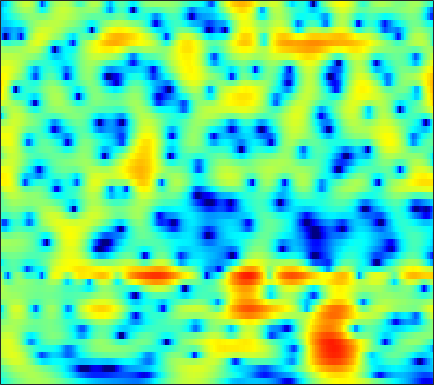

Values plotted in this chart, from the file beside it:
-5.0588, -4.4308, -3.6374, -2.898, -2.3847, -1.7566, -1.186, -0.79051, -0.30504, 0.13064, 0.51383, 0.76677, 1.0575, 1.2899, 1.4256, 1.5548, 1.6232, 1.6354, 1.6001, 1.5084, 1.3618, 1.2163, 0.97548, 0.68413
-3.491, -2.908, -2.172, -1.49, -1.019, -0.447, 0.06074, 0.3983, 0.7916, 1.119, 1.38, 1.533, 1.679, 1.76, 1.778, 1.748, 1.655, 1.546, 1.346, 1.087, 0.7693, 0.492, 0.07057, -0.4101
-2.398, -1.602, -0.6759, 0.1095, 0.6108, 1.167, 1.601, 1.85, 2.081, 2.204, 2.224, 2.174, 2.03, 1.804, 1.587, 1.248, 0.8638, 0.5521, 0.1173, -0.3288, -0.7784, -1.118, -1.578, -2.054
0.4986, 1.219, 2.027, 2.667, 3.038, 3.388, 3.576, 3.61, 3.508, 3.236, 2.787, 2.331, 1.555, 0.5847, -0.2739, -1.582, -3.034, -4.156, -5.527, -6.475, -6.794, -6.685, -6.31, -5.896
2.496, 2.997, 3.538, 3.925, 4.111, 4.214, 4.151, 3.991, 3.621, 3.071, 2.325, 1.627, 0.4907, -0.9203, -2.191, -4.242, -6.798, -9.093, -12.3, -13.74, -12.25, -10.68, -9.033, -8.02
2.937, 3.343, 3.736, 3.955, 3.999, 3.895, 3.6, 3.259, 2.65, 1.888, 0.9978, 0.276, -0.7113, -1.672, -2.341, -3.121, -3.747, -4.106, -4.422, -4.571, -4.585, -4.543, -4.505, -4.588
3.171, 3.609, 3.984, 4.122, 4.062, 3.758, 3.18, 2.554, 1.426, -0.08365, -2.049, -3.859, -6.762, -9.691, -10.64, -9.267, -7.019, -5.569, -4.044, -2.936, -2.14, -1.702, -1.306, -1.111
2.244, 2.665, 3.025, 3.163, 3.12, 2.869, 2.388, 1.869, 0.9544, -0.2288, -1.677, -2.906, -4.572, -5.829, -6.141, -5.635, -4.536, -3.64, -2.544, -1.637, -0.9394, -0.5512, -0.2023, -0.02179
1.007, 1.302, 1.6, 1.78, 1.833, 1.792, 1.625, 1.421, 1.058, 0.6146, 0.1235, -0.2454, -0.6875, -1.029, -1.19, -1.271, -1.222, -1.117, -0.9275, -0.7197, -0.5285, -0.4179, -0.3359, -0.3353
-0.005966, 0.2544, 0.6326, 1.007, 1.251, 1.493, 1.604, 1.594, 1.471, 1.235, 0.9087, 0.6186, 0.2074, -0.1995, -0.4607, -0.7105, -0.8284, -0.8338, -0.7515, -0.6116, -0.4618, -0.3742, -0.3131, -0.3443
-3.487, -2.443, -0.8319, 0.5931, 1.45, 2.284, 2.789, 2.957, 2.913, 2.569, 1.939, 1.283, 0.1847, -1.13, -2.161, -3.291, -3.69, -3.366, -2.409, -1.323, -0.3971, 0.126, 0.5631, 0.6968
-6.716, -4.14, -1.198, 0.8873, 1.991, 2.99, 3.557, 3.738, 3.663, 3.213, 2.366, 1.435, -0.2912, -2.779, -5.442, -10.56, -13.15, -9.289, -5.012, -2.29, -0.5273, 0.3613, 1.072, 1.314
0.2404, 0.4334, 0.8415, 1.281, 1.586, 1.897, 2.066, 2.077, 1.936, 1.625, 1.126, 0.6422, -0.1184, -0.9114, -1.48, -2.057, -2.288, -2.194, -1.802, -1.277, -0.7733, -0.4675, -0.1966, -0.1059
1.666, 1.547, 1.402, 1.29, 1.236, 1.193, 1.134, 1.061, 0.9216, 0.7344, 0.4984, 0.2934, -0.01398, -0.3101, -0.495, -0.6843, -0.8128, -0.8588, -0.8417, -0.7727, -0.6904, -0.6449, -0.6135, -0.6316
2.227, 1.756, 1.224, 0.8706, 0.703, 0.5833, 0.541, 0.5371, 0.5149, 0.4545, 0.3598, 0.2673, 0.1141, -0.08148, -0.2157, -0.3778, -0.4838, -0.5378, -0.555, -0.4987, -0.3958, -0.3182, -0.2427, -0.2435
2.029, 0.6475, -0.895, -1.641, -1.539, -0.8675, -0.07602, 0.4044, 0.8015, 0.9062, 0.7818, 0.6023, 0.3396, 0.065, -0.1716, -0.5033, -0.81, -0.9949, -1.109, -0.9131, -0.3618, 0.2055, 0.9566, 1.496
0.6996, -2.099, -8.319, -12.82, -7.619, -3.058, -0.7057, 0.1308, 0.3677, -0.193, -1.427, -2.643, -3.944, -4.156, -3.827, -3.555, -4.248, -5.634, -9.482, -13.23, -6.555, -2.603, 0.8781, 3.098
-2.761, -2.872, -2.873, -2.61, -2.403, -2.065, -1.821, -1.984, -2.769, -4.288, -6.936, -10.06, -14.54, -12.64, -9.818, -7.262, -6.145, -5.873, -5.698, -5.088, -3.525, -1.954, 0.07695, 1.805
-5.771, -4.349, -3.014, -2.293, -1.925, -1.638, -1.643, -1.785, -2.16, -2.765, -3.435, -3.926, -4.411, -4.504, -4.366, -4.035, -3.555, -3.192, -2.656, -2.01, -1.243, -0.5995, 0.3397, 1.277
-1.947, -1.595, -1.156, -0.8593, -0.6685, -0.5216, -0.5247, -0.576, -0.7264, -0.977, -1.258, -1.454, -1.739, -1.972, -2.095, -2.247, -2.318, -2.311, -2.24, -2.046, -1.699, -1.345, -0.7335, 0.006753
0.8442, 0.8166, 0.7726, 0.8001, 0.8012, 0.7684, 0.723, 0.6466, 0.4905, 0.2968, 0.02989, -0.1994, -0.5479, -0.9757, -1.344, -1.89, -2.548, -3.086, -3.835, -4.516, -4.876, -4.761, -4.038, -2.813
1.657, 1.494, 1.339, 1.278, 1.234, 1.192, 1.161, 1.108, 0.9954, 0.8371, 0.5936, 0.3466, -0.04714, -0.5647, -1.06, -1.876, -3.002, -4.126, -6.192, -9.457, -15.54, -22.56, -13.04, -7.119
-0.2839, -0.5796, -0.7312, -0.7268, -0.5994, -0.3563, -0.1592, -0.04648, 0.01871, -0.04842, -0.1948, -0.3702, -0.6652, -0.9975, -1.295, -1.766, -2.336, -2.886, -3.762, -4.72, -5.442, -5.423, -4.437, -2.714
-6.303, -7.459, -7.668, -6.39, -5.152, -3.764, -2.817, -2.387, -2.161, -2.269, -2.609, -2.915, -3.296, -3.449, -3.339, -2.981, -2.465, -2.051, -1.536, -1.03, -0.4976, -0.05005, 0.6476, 1.418
-10.27, -13.99, -13.82, -9.567, -7.016, -4.916, -3.713, -3.318, -3.409, -4.151, -5.726, -7.457, -10.59, -12.54, -10.71, -7.055, -4.213, -2.571, -0.8842, 0.3919, 1.402, 2.017, 2.701, 3.256
-3.341, -3.507, -3.458, -3.028, -2.588, -2.078, -1.775, -1.77, -2.127, -2.952, -4.337, -5.729, -7.716, -8.595, -7.58, -5.208, -2.887, -1.454, 0.07847, 1.246, 2.117, 2.612, 3.081, 3.367
-1.47, -1.192, -0.8797, -0.4994, -0.3139, -0.07966, 0.007635, -0.0222, -0.1806, -0.4963, -0.8548, -1.154, -1.423, -1.461, -1.289, -0.8374, -0.2572, 0.2127, 0.7898, 1.273, 1.609, 1.767, 1.857, 1.789
-1.556, -0.8818, -0.07015, 0.5013, 0.8317, 1.113, 1.24, 1.249, 1.164, 1.016, 0.8353, 0.7123, 0.5662, 0.504, 0.4829, 0.5307, 0.5999, 0.6453, 0.6693, 0.6044, 0.4545, 0.2663, -0.07115, -0.4942
-1.2, -0.007223, 1.234, 1.934, 2.306, 2.495, 2.466, 2.329, 2.014, 1.655, 1.266, 1.05, 0.8212, 0.6868, 0.6224, 0.5562, 0.4974, 0.3936, 0.1629, -0.2329, -0.7949, -1.37, -2.317, -3.404
2.204, 3.089, 3.857, 4.228, 4.264, 3.985, 3.382, 2.726, 1.646, 0.4412, -0.6712, -1.262, -1.59, -1.502, -1.249, -0.9534, -0.7542, -0.7191, -0.865, -1.252, -1.996, -2.828, -4.51, -7.107
5.554, 5.773, 5.784, 5.601, 5.174, 4.327, 2.981, 1.61, -0.8976, -4.487, -9.785, -14.32, -12.01, -8.045, -6.333, -4.951, -4.315, -4.028, -3.813, -3.704, -3.812, -4.034, -4.677, -5.754
6.077, 5.997, 5.801, 5.345, 4.859, 3.895, 2.565, 1.253, -0.8926, -3.545, -6.275, -7.888, -8.593, -8.392, -8.398, -8.946, -10, -10.83, -10.84, -9.387, -7.47, -6.31, -5.121, -4.365
4.72, 4.751, 4.774, 4.537, 4.295, 3.685, 2.883, 2.091, 0.9283, -0.4112, -1.739, -2.795, -4.142, -5.595, -6.856, -9.138, -12.59, -16.28, -18.05, -12.78, -8.88, -6.85, -4.936, -3.57
1.744, 2.383, 2.998, 3.37, 3.441, 3.325, 2.96, 2.553, 1.833, 0.9739, 0.03716, -0.7144, -1.733, -2.808, -3.577, -4.642, -5.493, -5.899, -5.969, -5.488, -4.632, -3.904, -2.991, -2.219
-1.286, 0.3447, 1.728, 2.631, 2.939, 3.096, 2.897, 2.605, 1.996, 1.269, 0.4402, -0.1491, -0.9189, -1.565, -1.963, -2.326, -2.515, -2.567, -2.488, -2.304, -2.018, -1.808, -1.512, -1.285
0.6784, 1.756, 2.813, 3.421, 3.657, 3.602, 3.223, 2.707, 1.8, 0.6419, -0.6819, -1.64, -2.671, -3.151, -3.177, -2.813, -2.338, -1.967, -1.548, -1.221, -1.044, -0.9849, -1.032, -1.196
3.908, 4.271, 4.668, 4.778, 4.726, 4.343, 3.634, 2.824, 1.335, -0.7759, -3.738, -6.845, -12.37, -13.15, -9.474, -5.99, -3.837, -2.785, -1.922, -1.503, -1.433, -1.542, -1.908, -2.447
4.716, 4.863, 4.95, 4.92, 4.722, 4.315, 3.603, 2.871, 1.553, -0.1943, -2.332, -4.214, -6.388, -6.888, -6.152, -4.695, -3.532, -2.956, -2.6, -2.715, -3.197, -3.809, -4.836, -6.02
3.7, 3.825, 3.932, 4.016, 3.99, 3.825, 3.477, 3.089, 2.418, 1.587, 0.6864, 0.01766, -0.7275, -1.26, -1.499, -1.693, -1.865, -2.082, -2.57, -3.379, -4.643, -6.015, -8.554, -12.4
0.7939, 1.181, 1.842, 2.484, 2.894, 3.197, 3.3, 3.237, 2.989, 2.598, 2.095, 1.704, 1.169, 0.6179, 0.2584, -0.2084, -0.6873, -1.083, -1.724, -2.523, -3.612, -4.694, -6.493, -8.627
-7.915, -4.256, -1.06, 0.8259, 1.817, 2.571, 2.952, 3.021, 2.882, 2.581, 2.081, 1.651, 1.012, 0.365, -0.07291, -0.5938, -0.9673, -1.147, -1.342, -1.51, -1.741, -1.936, -2.246, -2.522
-1.885, -1.018, 0.3742, 1.381, 1.863, 2.253, 2.311, 2.196, 1.862, 1.292, 0.5334, -0.2054, -1.374, -2.652, -3.639, -4.591, -4.722, -4.296, -3.301, -2.29, -1.405, -0.8566, -0.3045, 0.09692
3.83, 3.365, 2.855, 2.389, 1.946, 1.376, 0.7628, 0.32, -0.2646, -0.9857, -1.854, -2.763, -4.505, -7.186, -10.43, -18.72, -18.93, -11.68, -6.829, -3.861, -1.877, -0.8242, 0.2261, 0.9398
5.795, 4.92, 3.505, 1.842, 0.5043, -1.541, -3.299, -4.082, -4.338, -4.003, -3.847, -3.975, -4.544, -5.524, -6.394, -7.209, -6.908, -5.959, -4.194, -2.465, -1.021, -0.1268, 0.7718, 1.404
6.567, 5.507, 3.742, 1.346, -1.058, -5.588, -14.48, -28.21, -11.07, -6.676, -4.695, -3.939, -3.456, -3.371, -3.334, -3.251, -2.939, -2.539, -1.782, -0.9635, -0.1363, 0.4214, 1.005, 1.373
6.59, 5.863, 4.634, 3.116, 1.73, -0.2486, -1.98, -2.795, -3.117, -2.941, -2.746, -2.802, -3.119, -3.621, -4.02, -4.377, -4.306, -3.878, -3.046, -2.046, -1.136, -0.6101, -0.0958, 0.09106
5.834, 5.679, 5.226, 4.547, 3.979, 3.123, 2.254, 1.6, 0.7921, -0.06071, -1.077, -2.02, -3.716, -6.029, -8.472, -12.58, -13.83, -11.06, -7.404, -4.907, -3.277, -2.467, -1.881, -1.754
4.481, 4.693, 4.747, 4.57, 4.32, 3.897, 3.343, 2.849, 2.087, 1.193, 0.05919, -0.9747, -2.669, -4.855, -6.854, -9.425, -10.25, -9.06, -6.943, -5.203, -4.035, -3.486, -3.172, -3.21
3.144, 3.433, 3.658, 3.699, 3.601, 3.409, 3.102, 2.808, 2.322, 1.75, 1.041, 0.4431, -0.4071, -1.358, -2.045, -2.779, -3.238, -3.372, -3.441, -3.415, -3.495, -3.664, -4.003, -4.454
2.283, 2.385, 2.509, 2.582, 2.567, 2.49, 2.391, 2.3, 2.127, 1.903, 1.663, 1.482, 1.205, 0.8847, 0.6346, 0.2671, -0.135, -0.5025, -1.053, -1.778, -2.726, -3.633, -5.038, -6.562
1.202, 1.078, 0.9009, 0.8144, 0.8744, 0.9295, 1.002, 1.058, 1.176, 1.331, 1.583, 1.788, 2.055, 2.328, 2.468, 2.507, 2.347, 2.074, 1.48, 0.5023, -0.9351, -2.427, -5.22, -9.638
-2.239, -3.017, -3.712, -3.784, -3.479, -2.946, -2.654, -2.592, -2.507, -2.108, -1.254, -0.3501, 1.007, 2.237, 2.98, 3.715, 4.109, 4.193, 3.956, 3.355, 2.35, 1.341, -0.3671, -2.4
-9.65, -14.45, -24.78, -14.97, -11.52, -9.1, -8.592, -9.274, -12.12, -17.08, -12.18, -7.442, -3.14, -0.3507, 1.177, 2.641, 3.593, 4.026, 4.283, 4.242, 3.932, 3.565, 2.923, 2.215
-9.544, -10.53, -11.38, -10.93, -10.31, -9.372, -8.991, -9.153, -9.745, -9.864, -8.271, -6.329, -3.725, -1.525, -0.1999, 1.141, 2.114, 2.616, 3.083, 3.319, 3.388, 3.336, 3.188, 2.973
-8.245, -8.185, -7.869, -7.423, -6.974, -6.475, -5.946, -5.584, -5.054, -4.386, -3.531, -2.78, -1.737, -0.7697, -0.1483, 0.5531, 1.086, 1.391, 1.7, 1.928, 2.116, 2.238, 2.385, 2.484
-8.002, -7.326, -6.417, -5.568, -4.889, -4.092, -3.347, -2.792, -2.088, -1.422, -0.8343, -0.444, -0.02773, 0.2561, 0.3585, 0.3574, 0.1996, 0.05598, -0.1262, -0.1246, 0.1086, 0.4394, 0.971, 1.512
-7.891, -6.865, -5.695, -4.539, -3.705, -2.541, -1.473, -0.738, 0.1253, 0.8259, 1.338, 1.578, 1.668, 1.471, 1.106, 0.2422, -1.071, -2.369, -4.25, -5.379, -4.624, -3.26, -1.378, 0.1795
-9.195, -8.433, -7.189, -5.625, -4.415, -2.73, -1.133, -0.08622, 1.108, 2.035, 2.701, 2.993, 3.088, 2.775, 2.234, 1.01, -0.9798, -3.207, -7.811, -13.96, -9.645, -5.791, -2.604, -0.6483
